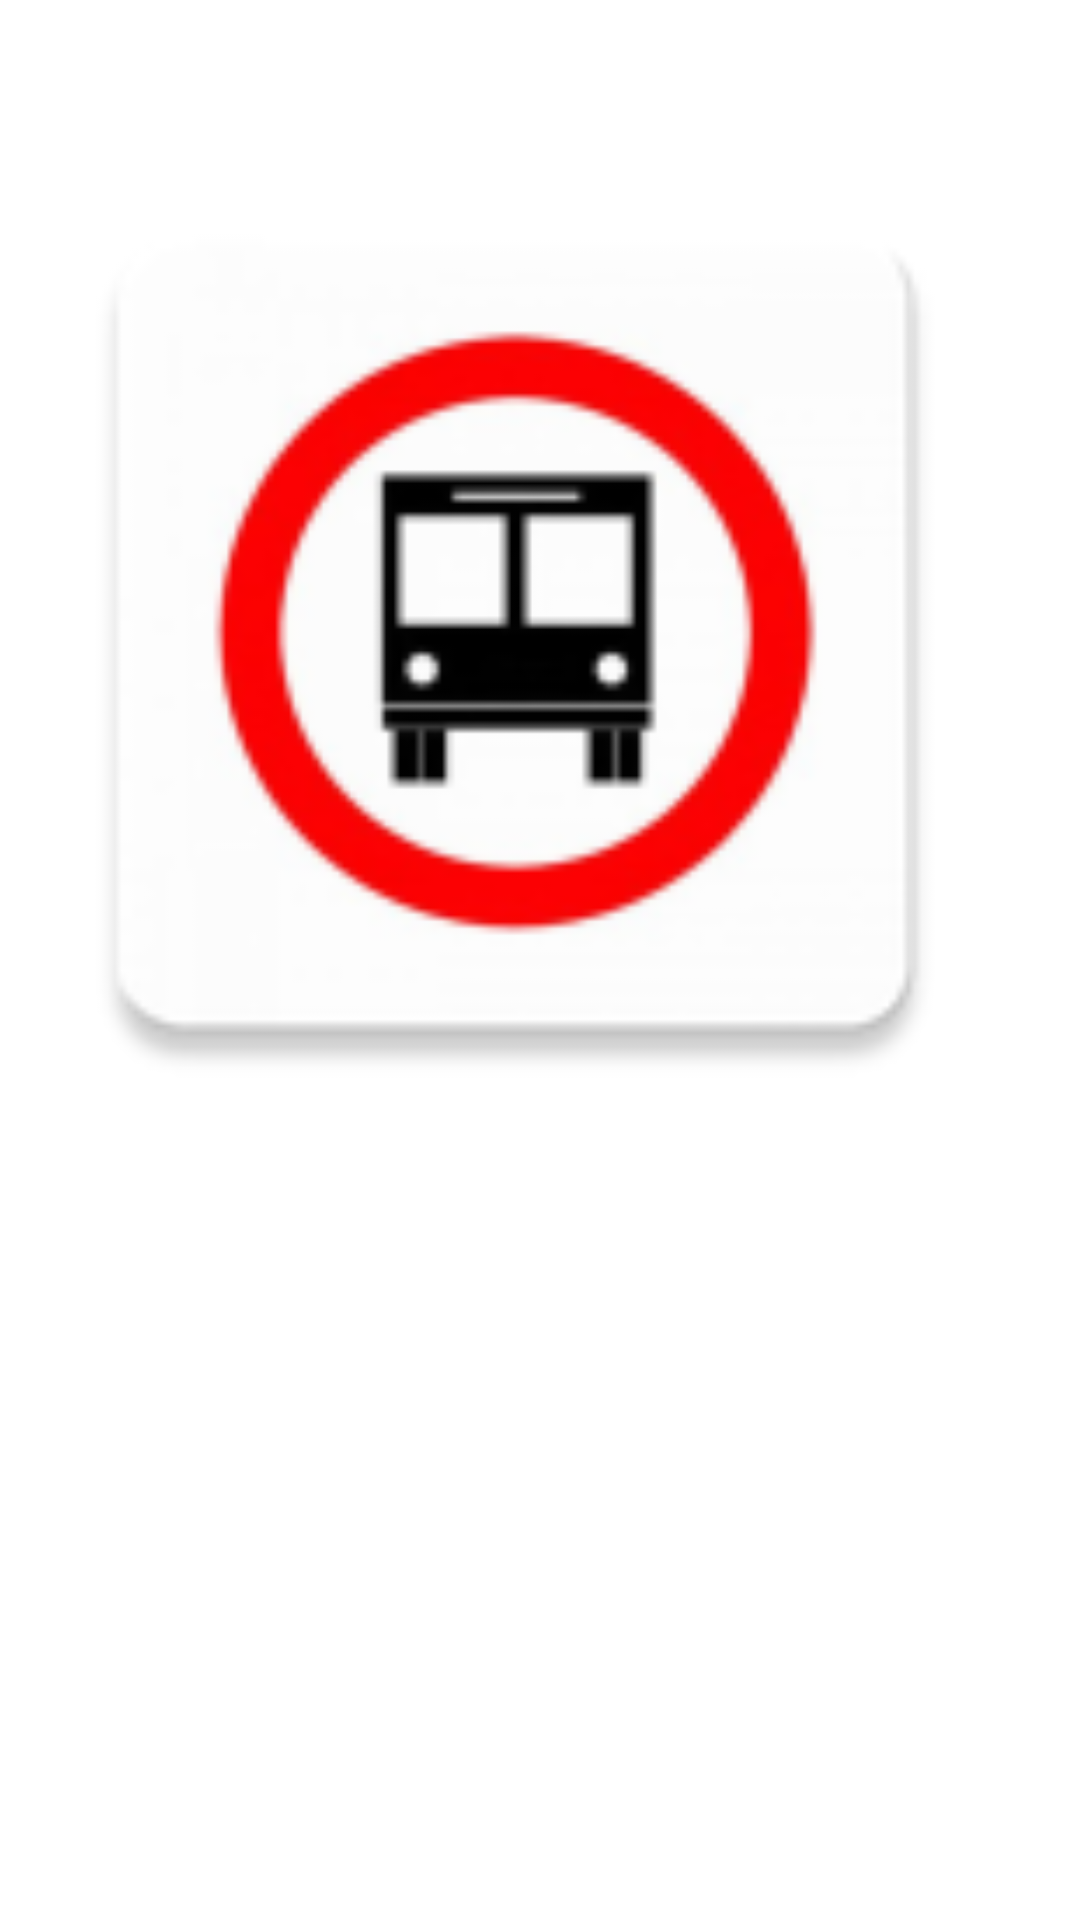

Write the Android layout XML for this screen, with the resource values it uses.
<!-- AndroidManifest.xml: fallback theme Theme.MaterialComponents.DayNight.NoActionBar -->
<!-- res/layout/activity_tela_apresentacao.xml -->
<?xml version="1.0" encoding="utf-8"?>
<LinearLayout xmlns:android="http://schemas.android.com/apk/res/android"
    xmlns:app="http://schemas.android.com/apk/res-auto"
    xmlns:tools="http://schemas.android.com/tools"
    android:layout_width="match_parent"
    android:layout_height="match_parent"
    android:paddingBottom="@dimen/activity_vertical_margin"
    android:paddingLeft="@dimen/activity_horizontal_margin"
    android:paddingRight="@dimen/activity_horizontal_margin"
    android:paddingTop="@dimen/activity_vertical_margin"
    android:weightSum="1"
    app:layout_behavior="@string/appbar_scrolling_view_behavior"
    tools:context="mobile.br.com.reclameonibus.TelaApresentacao"
    tools:showIn="@layout/activity_splash_screen">

    
    
    
    

    <ImageView
        android:layout_width="328dp"
        android:layout_height="422dp"
        android:layout_weight="0.49"
        android:padding="5dp"
        android:src="@mipmap/ic_onibus" />

</LinearLayout>
<!-- resources referenced by this layout -->
<resources>
  <!-- mipmap ic_onibus: png bitmap (mipmap-hdpi, 3537 bytes) -->
</resources>
